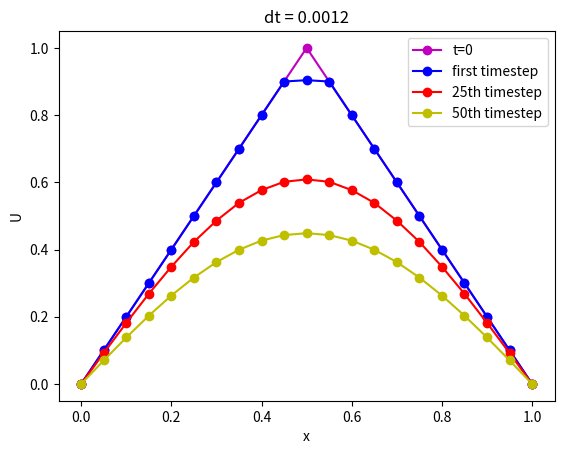
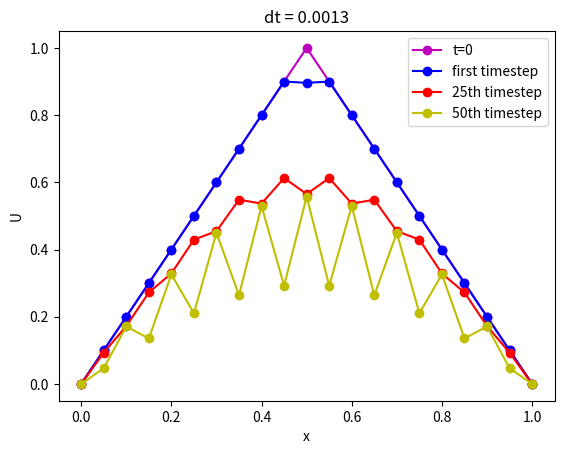

These charts were generated, in order, by the following Python code:
# -*- coding: utf-8 -*-
"""
Created on Tue Oct 15 23:00:45 2024

@author: pm20ga
"""

import numpy as np
import matplotlib.pyplot as plt

def q4(dt):
    J = 20
    x = np.linspace(0,1, J+1)
    dx=0.05
    T= 50
    
    #define U0
    U0 = np.zeros(J+1)
    for J, i  in enumerate(x):
        if  0<=i<=1/2:
            U0[J] = 2*i
        elif 1/2<=i<=1:
            U0[J] = 2-(2*i)
    print(U0)

            
    #then need to find a way to update a function U
    #first define a function U
    Un = U0 #define an old vector of Un
    Un_plus1 = np.zeros(J+1)
    #BCs
    Un_plus1[0]=0
    Un_plus1[J]=0
    
    plt.figure()
    plt.plot(x,U0, 'mo-', label = 't=0')
    
    for n in range(1,T+1):
        for j in range(1, J):
            Un_plus1[j] = Un[j] + (dt / (dx ** 2)) * (Un[j + 1] - (2 * Un[j]) + Un[j - 1])
        if n ==1:
            plt.plot(x,Un_plus1, 'bo-', label='first timestep')
            print(Un_plus1)
        elif n==25:
            plt.plot(x,Un_plus1,'ro-', label = '25th timestep')
        elif n==50:
            plt.plot(x,Un_plus1,'yo-', label='50th timestep')
        Un = Un_plus1.copy()
    
    plt.title(f"dt = {dt}")
    plt.xlabel('x')
    plt.ylabel('U')
    plt.legend()
    plt.savefig(f"gulana_q4_dt_{dt}.jpeg")
    

q4(0.0012)
q4(0.0013)

    
    